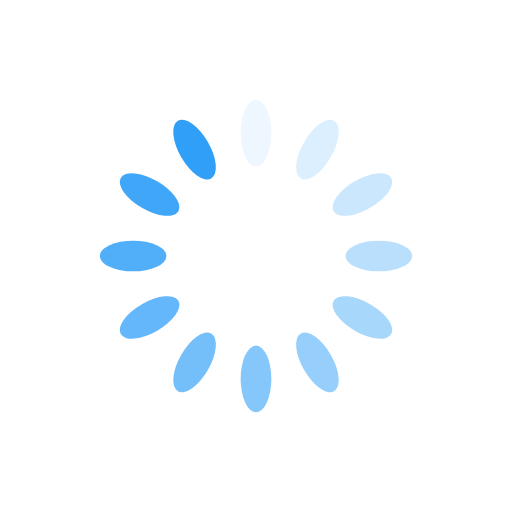
t = 0.00 s
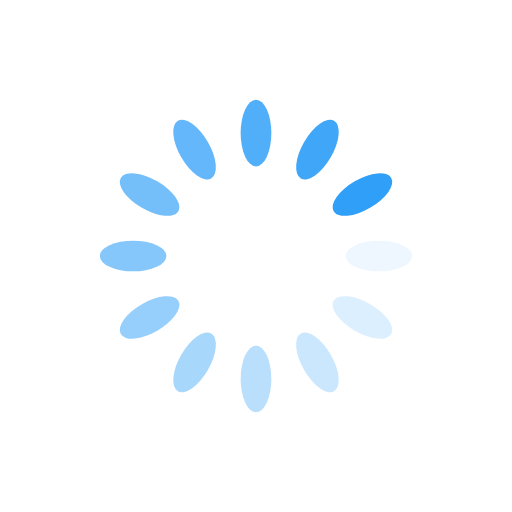
t = 0.25 s
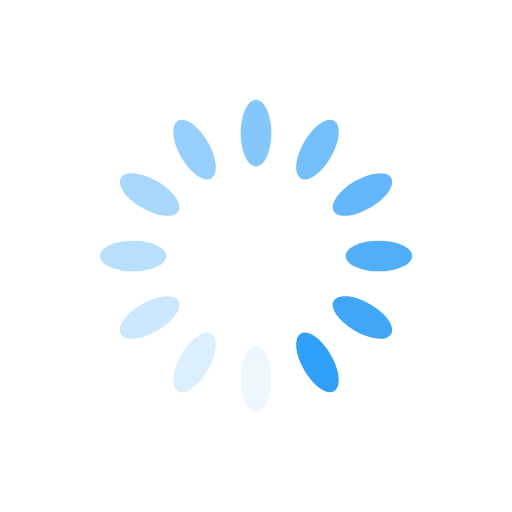
t = 0.50 s
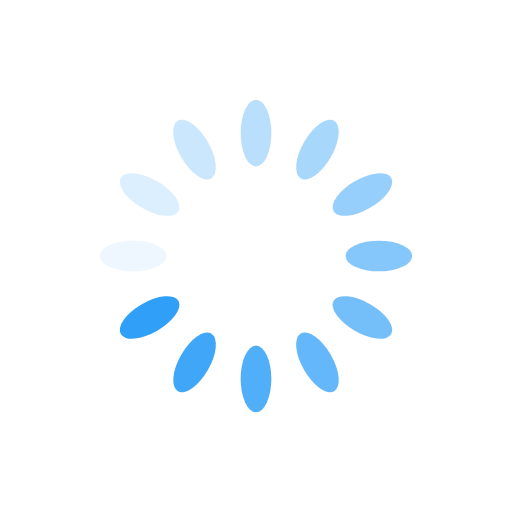
t = 0.75 s

The animated SVG that drew these frames (rendered in a browser with its animation timeline set to each time). Animation: 12 SMIL elements (animate=12); one cycle of 1.00 s, repeats indefinitely.

<svg xmlns="http://www.w3.org/2000/svg" viewBox="0 0 100 100" preserveAspectRatio="xMidYMid" width="198" height="198" style="shape-rendering: auto; display: block; background: rgba(255, 255, 255, 0);" xmlns:xlink="http://www.w3.org/1999/xlink"><g><g transform="rotate(0 50 50)">
  <rect fill="#2f9ff8" height="13" width="6" ry="6.5" rx="3" y="19.5" x="47">
    <animate repeatCount="indefinite" begin="-0.9166666666666666s" dur="1s" keyTimes="0;1" values="1;0" attributeName="opacity"></animate>
  </rect>
</g><g transform="rotate(30 50 50)">
  <rect fill="#2f9ff8" height="13" width="6" ry="6.5" rx="3" y="19.5" x="47">
    <animate repeatCount="indefinite" begin="-0.8333333333333334s" dur="1s" keyTimes="0;1" values="1;0" attributeName="opacity"></animate>
  </rect>
</g><g transform="rotate(60 50 50)">
  <rect fill="#2f9ff8" height="13" width="6" ry="6.5" rx="3" y="19.5" x="47">
    <animate repeatCount="indefinite" begin="-0.75s" dur="1s" keyTimes="0;1" values="1;0" attributeName="opacity"></animate>
  </rect>
</g><g transform="rotate(90 50 50)">
  <rect fill="#2f9ff8" height="13" width="6" ry="6.5" rx="3" y="19.5" x="47">
    <animate repeatCount="indefinite" begin="-0.6666666666666666s" dur="1s" keyTimes="0;1" values="1;0" attributeName="opacity"></animate>
  </rect>
</g><g transform="rotate(120 50 50)">
  <rect fill="#2f9ff8" height="13" width="6" ry="6.5" rx="3" y="19.5" x="47">
    <animate repeatCount="indefinite" begin="-0.5833333333333334s" dur="1s" keyTimes="0;1" values="1;0" attributeName="opacity"></animate>
  </rect>
</g><g transform="rotate(150 50 50)">
  <rect fill="#2f9ff8" height="13" width="6" ry="6.5" rx="3" y="19.5" x="47">
    <animate repeatCount="indefinite" begin="-0.5s" dur="1s" keyTimes="0;1" values="1;0" attributeName="opacity"></animate>
  </rect>
</g><g transform="rotate(180 50 50)">
  <rect fill="#2f9ff8" height="13" width="6" ry="6.5" rx="3" y="19.5" x="47">
    <animate repeatCount="indefinite" begin="-0.4166666666666667s" dur="1s" keyTimes="0;1" values="1;0" attributeName="opacity"></animate>
  </rect>
</g><g transform="rotate(210 50 50)">
  <rect fill="#2f9ff8" height="13" width="6" ry="6.5" rx="3" y="19.5" x="47">
    <animate repeatCount="indefinite" begin="-0.3333333333333333s" dur="1s" keyTimes="0;1" values="1;0" attributeName="opacity"></animate>
  </rect>
</g><g transform="rotate(240 50 50)">
  <rect fill="#2f9ff8" height="13" width="6" ry="6.5" rx="3" y="19.5" x="47">
    <animate repeatCount="indefinite" begin="-0.25s" dur="1s" keyTimes="0;1" values="1;0" attributeName="opacity"></animate>
  </rect>
</g><g transform="rotate(270 50 50)">
  <rect fill="#2f9ff8" height="13" width="6" ry="6.5" rx="3" y="19.5" x="47">
    <animate repeatCount="indefinite" begin="-0.16666666666666666s" dur="1s" keyTimes="0;1" values="1;0" attributeName="opacity"></animate>
  </rect>
</g><g transform="rotate(300 50 50)">
  <rect fill="#2f9ff8" height="13" width="6" ry="6.5" rx="3" y="19.5" x="47">
    <animate repeatCount="indefinite" begin="-0.08333333333333333s" dur="1s" keyTimes="0;1" values="1;0" attributeName="opacity"></animate>
  </rect>
</g><g transform="rotate(330 50 50)">
  <rect fill="#2f9ff8" height="13" width="6" ry="6.5" rx="3" y="19.5" x="47">
    <animate repeatCount="indefinite" begin="0s" dur="1s" keyTimes="0;1" values="1;0" attributeName="opacity"></animate>
  </rect>
</g><g></g></g><!-- [ldio] generated by https://loading.io --></svg>
